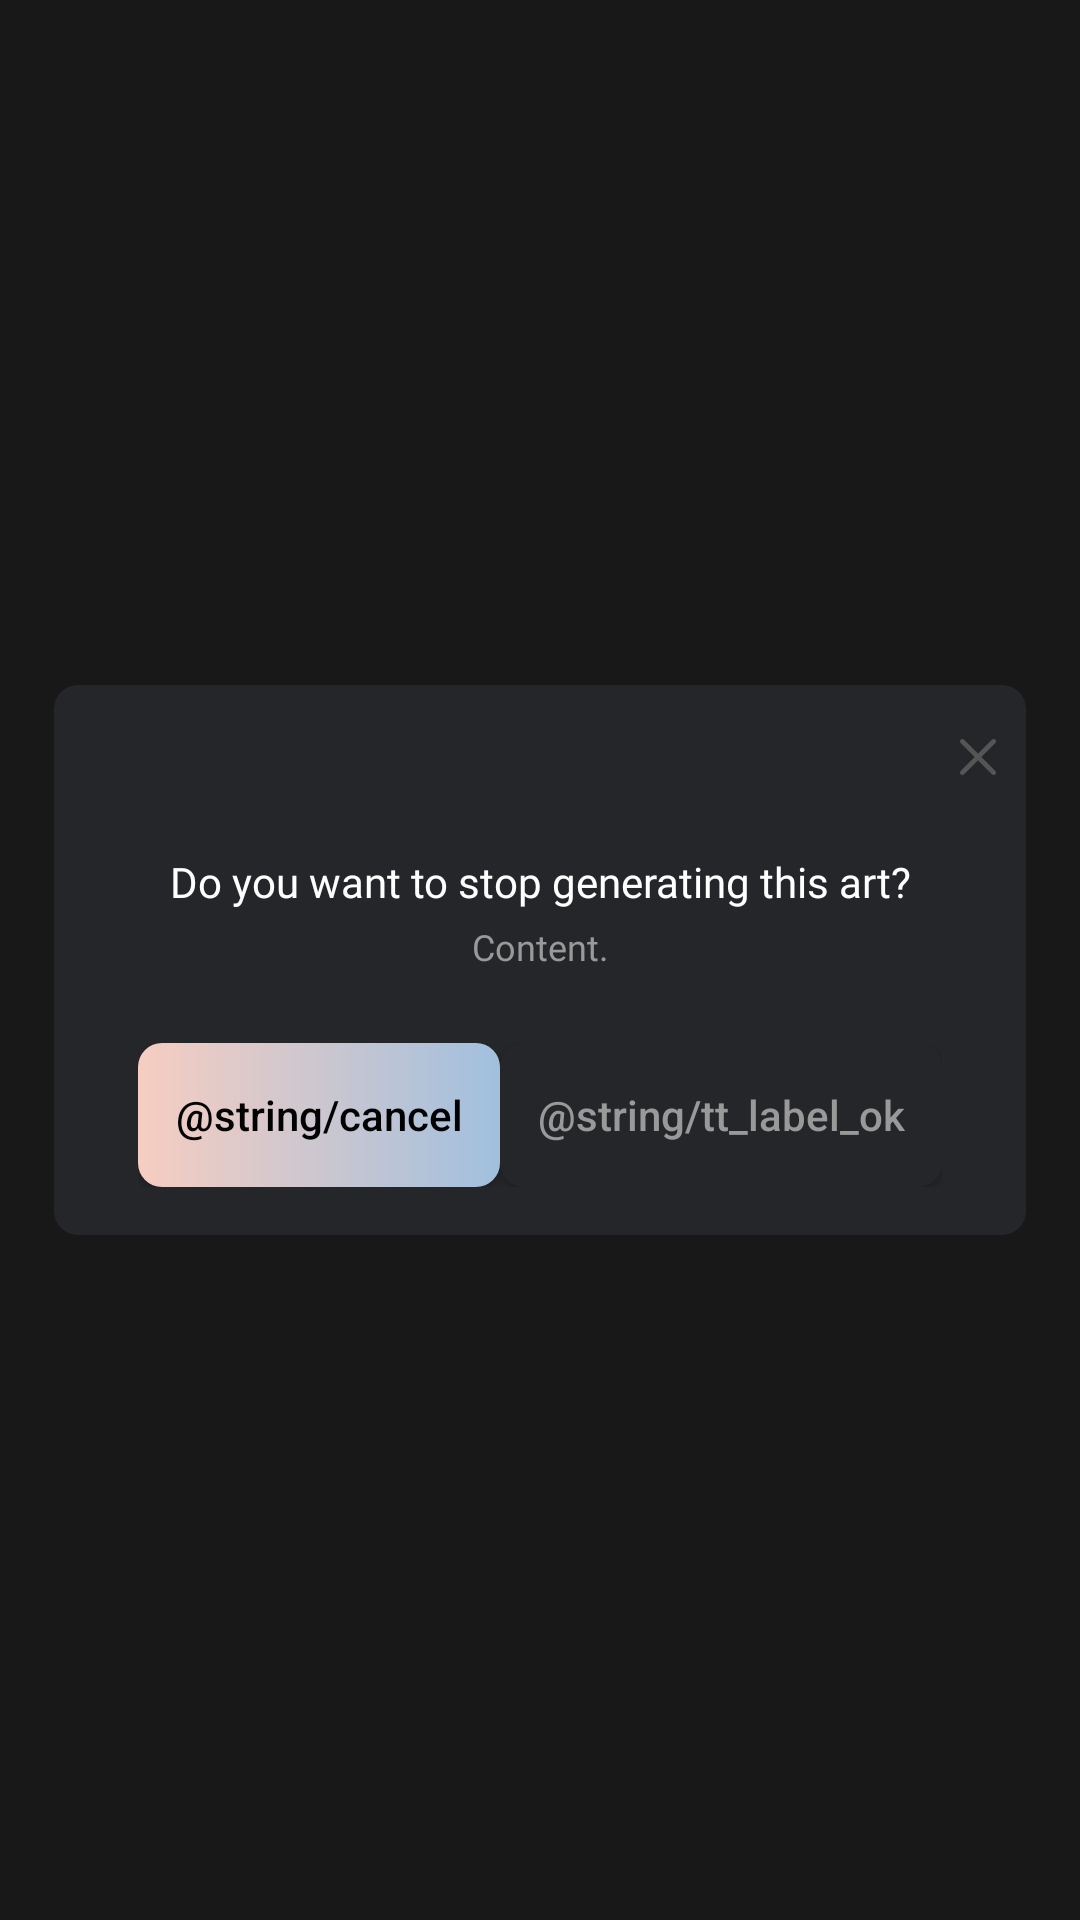

Here is an Android app screen rendered from its layout file. Give the layout XML and the strings, colors and styles it references.
<!-- AndroidManifest.xml: application theme Theme.AppCompat.NoActionBar -->
<!-- res/layout/dialog_confirm.xml -->
<?xml version="1.0" encoding="utf-8"?>
<layout xmlns:android="http://schemas.android.com/apk/res/android"
    xmlns:app="http://schemas.android.com/apk/res-auto"
    xmlns:tools="http://schemas.android.com/tools">

    <androidx.appcompat.widget.LinearLayoutCompat
        android:layout_width="match_parent"
        android:layout_height="match_parent"
        android:background="@color/color_000000_50"
        android:gravity="center">

        <androidx.appcompat.widget.LinearLayoutCompat
            android:layout_width="match_parent"
            android:layout_height="wrap_content"
            android:layout_marginHorizontal="18dp">

            <androidx.constraintlayout.widget.ConstraintLayout
                android:layout_width="match_parent"
                android:layout_height="match_parent"
                android:background="@drawable/bg_container_radius_8"
                android:backgroundTint="@color/color_25262A"
                android:paddingHorizontal="8dp"
                android:paddingVertical="16dp">

                <ImageView
                    android:id="@+id/imgClose"
                    android:layout_width="16dp"
                    android:layout_height="16dp"
                    android:src="@drawable/ic_close_grey"
                    app:layout_constraintEnd_toEndOf="parent"
                    app:layout_constraintTop_toTopOf="parent" />

                <TextView
                    android:id="@+id/tvOutOf"
                    style="@style/BaseFontRebondBold"
                    android:layout_width="wrap_content"
                    android:layout_height="wrap_content"
                    android:layout_marginTop="24dp"
                    android:gravity="center"
                    android:text="@string/do_you_want"
                    android:textColor="@color/color_FFFFFF"
                    android:textSize="14sp"
                    app:layout_constraintEnd_toEndOf="parent"
                    app:layout_constraintStart_toStartOf="parent"
                    app:layout_constraintTop_toBottomOf="@+id/imgClose" />

                <TextView
                    android:id="@+id/textView5"
                    style="@style/BaseFontSwitzerRegular"
                    android:layout_width="match_parent"
                    android:layout_height="wrap_content"
                    android:layout_marginTop="4dp"
                    android:gravity="center"
                    android:text="@string/content"
                    android:textColor="@color/color_999999"
                    android:textSize="12sp"
                    app:layout_constraintTop_toBottomOf="@+id/tvOutOf"
                    tools:layout_editor_absoluteX="16dp" />

                <LinearLayout
                    android:layout_width="match_parent"
                    android:layout_height="wrap_content"
                    android:layout_marginTop="24dp"
                    android:gravity="center"
                    android:paddingHorizontal="20dp"
                    app:layout_constraintTop_toBottomOf="@+id/textView5">

                    <Button
                        android:id="@+id/btnCancel"
                        android:layout_width="wrap_content"
                        android:layout_height="wrap_content"
                        android:layout_weight="1"
                        android:background="@drawable/bg_container_style_category_selected_radius_8"
                        android:text="@string/cancel"
                        android:textAllCaps="false"
                        android:textColor="@color/color_010101"
                        android:textSize="14sp" />

                    <Button
                        android:id="@+id/btnOK"
                        android:layout_width="wrap_content"
                        android:layout_height="wrap_content"
                        android:layout_weight="1"
                        android:background="@drawable/bg_container_radius_8"
                        android:backgroundTint="#25262A"
                        android:text="@string/tt_label_ok"
                        android:textAllCaps="false"
                        android:textColor="@color/color_999999"
                        android:textSize="14sp" />
                </LinearLayout>

            </androidx.constraintlayout.widget.ConstraintLayout>
        </androidx.appcompat.widget.LinearLayoutCompat>

    </androidx.appcompat.widget.LinearLayoutCompat>

</layout>
<!-- resources referenced by this layout -->
<resources>
  <color name="color_000000_50">#80000000</color>
  <color name="color_010101">#010101</color>
  <color name="color_25262A">#25262A</color>
  <color name="color_999999">#999999</color>
  <color name="color_FFFFFF">#FFFFFF</color>
  <!-- drawable bg_container_radius_8 (drawable) -->
  <?xml version="1.0" encoding="UTF-8"?>
  <shape xmlns:android="http://schemas.android.com/apk/res/android">
      <solid android:color="@color/color_777777" />
  
      <corners
          android:radius="8dp"/>
  </shape>
  <!-- drawable bg_container_style_category_selected_radius_8 (drawable) -->
  <?xml version="1.0" encoding="UTF-8"?>
  <shape xmlns:android="http://schemas.android.com/apk/res/android">
      <gradient
          android:endColor="@color/color_A1C0DE"
          android:startColor="@color/color_F7CDC1" />
  
      <corners
          android:radius="8dp"/>
  </shape>
  <!-- drawable ic_close_grey (drawable) -->
  <vector xmlns:android="http://schemas.android.com/apk/res/android"
      android:width="16dp"
      android:height="16dp"
      android:viewportWidth="16"
      android:viewportHeight="16">
      <path
          android:fillColor="#FF555555"
          android:pathData="M9.1 8l4.67-4.67c0.3-0.3 0.3-0.8 0-1.1-0.3-0.3-0.8-0.3-1.1 0L8 6.9 3.33 2.23c-0.3-0.3-0.8-0.3-1.1 0-0.3 0.3-0.3 0.8 0 1.1L6.9 8l-4.67 4.67c-0.3 0.3-0.3 0.8 0 1.1C2.38 13.92 2.58 14 2.78 14c0.2 0 0.4-0.08 0.55-0.23L8 9.1l4.67 4.67c0.15 0.15 0.35 0.23 0.55 0.23 0.2 0 0.4-0.08 0.55-0.23 0.3-0.3 0.3-0.8 0-1.1L9.1 8Z"/>
  </vector>
  <string name="content">Content.</string>
  <string name="do_you_want"> "Do you want to stop generating this art?" </string>
  <style name="BaseFontRebondBold">
          <item name="android:fontFamily">@font/rebond_bold</item>
      </style>
  <style name="BaseFontSwitzerRegular">
          <item name="android:fontFamily">@font/switzer_regular</item>
      </style>
  <color name="color_777777">#777777</color>
  <color name="color_A1C0DE">#A1C0DE</color>
  <color name="color_F7CDC1">#F7CDC1</color>
</resources>
